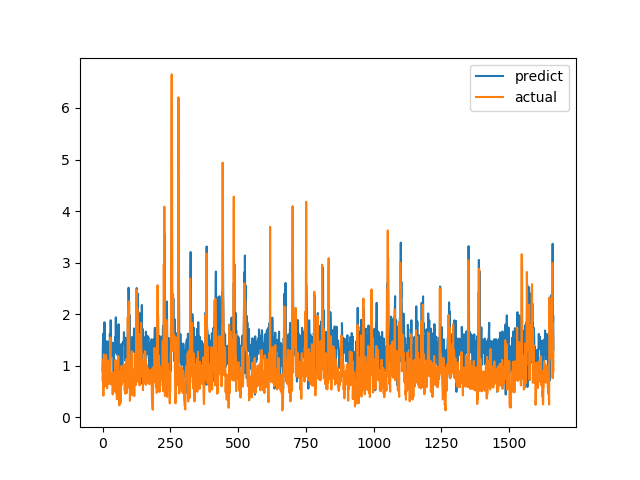

The data file committed next to this chart (first rows):
predict, actual
0.8902, 0.7094
1.334, 1.015
1.569, 1.116
1.626, 0.4183
1.435, 1.002
1.387, 1.219
1.054, 1.143
1.843, 0.6528
1.443, 0.6747
1.233, 0.601
1.285, 0.6695
1.236, 0.6538
1.269, 0.7814
1.372, 1.206
1.372, 0.8469
0.9924, 0.8286
1.475, 0.6482
1.093, 0.5624
1.273, 0.7183
0.9217, 1.1
1.395, 0.9542
1.275, 0.729
1.364, 0.6694
1.42, 0.8631
1.466, 0.6465
1.388, 0.8223
1.387, 0.9236
1.612, 0.8301
1.511, 1.067
1.606, 1.546
1.882, 0.6827
1.661, 0.6386
1.175, 0.6464
1.261, 0.6881
1.293, 0.7274
1.447, 0.65
1.325, 0.8694
1.415, 0.4409
1.242, 0.4519
1.22, 0.7575
1.438, 0.4952
0.8886, 0.6851
1.291, 0.7244
1.319, 0.8654
1.377, 0.74
1.248, 0.8071
1.552, 0.8204
1.387, 1.114
1.344, 1.109
1.938, 0.4751
1.298, 1.039
1.597, 0.9458
1.415, 0.7878
1.214, 0.3505
1.288, 0.9368
1.392, 0.9868
1.622, 0.647
1.243, 1.03
1.502, 1.187
1.805, 0.9329
... 1,604 more rows
